Run: headless pygame with SDL's dummy video driver; simulated clock (each Clock.tick advances the game by its frame time, no real sleeping); random seed 0; keys injected as events and as key.get_pressed() state; no mouse input.
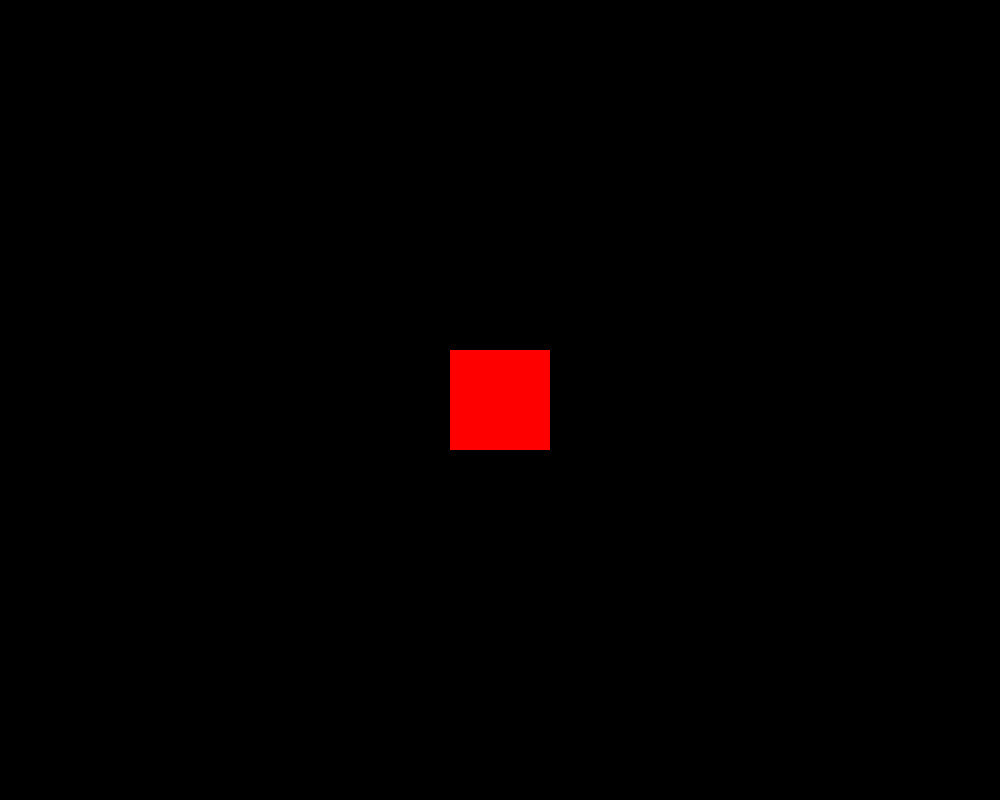
Frame 1 of 4 · flips 1–60 · no input
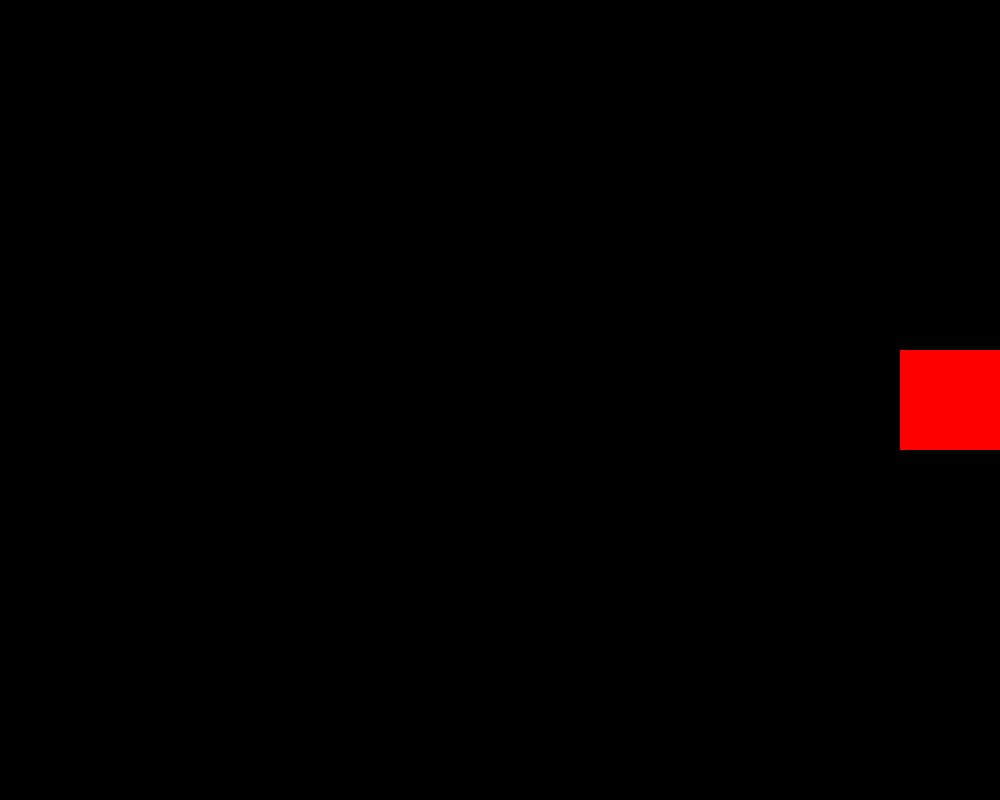
Frame 2 of 4 · flips 61–180 · tapped SPACE, RETURN · held RIGHT (→), D
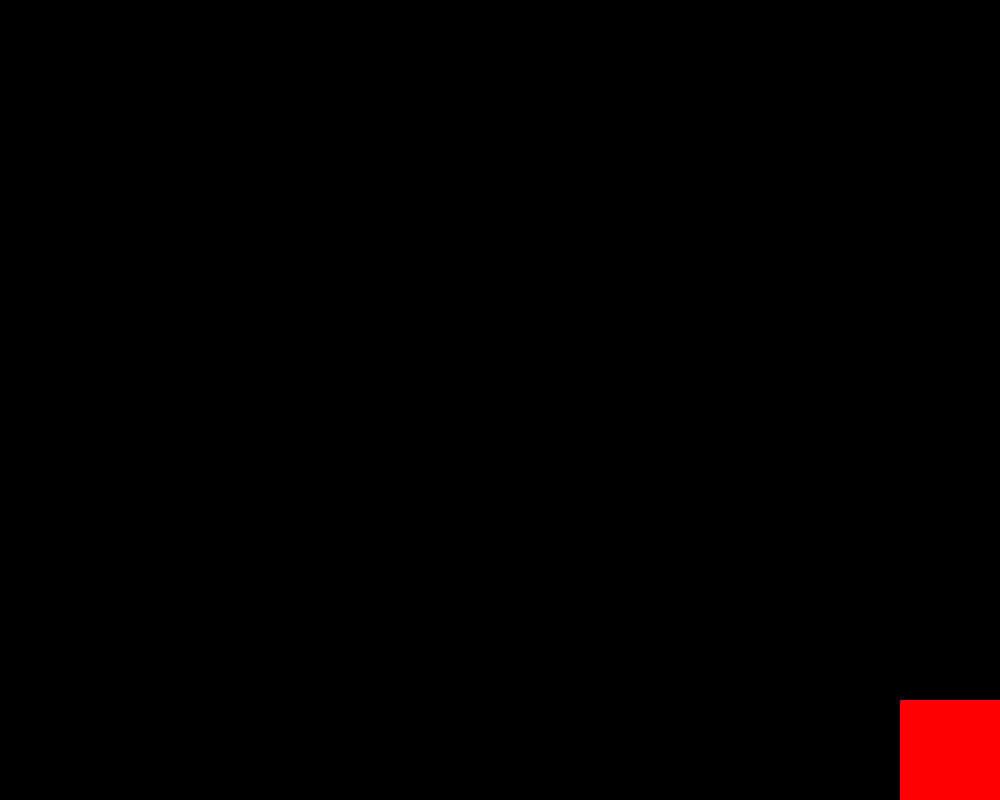
Frame 3 of 4 · flips 181–300 · held DOWN (↓), S
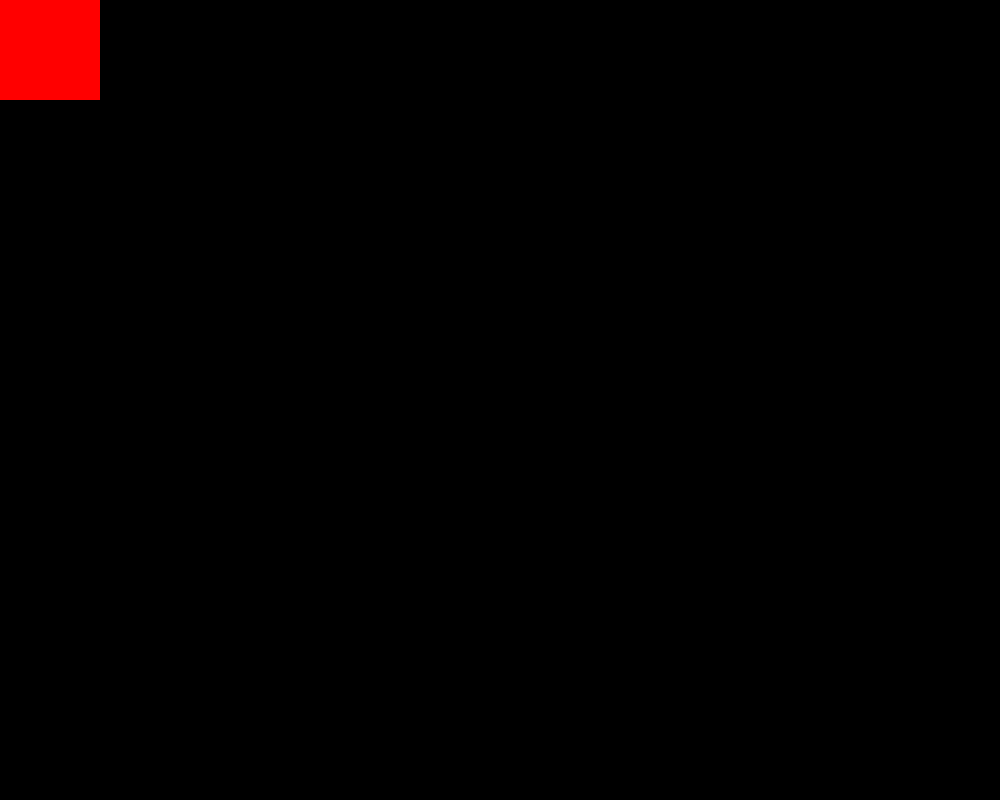
Frame 4 of 4 · flips 301–420 · held LEFT (←), A, UP (↑), W

The pygame program that drew these frames:

import pygame, sys
pygame.init()

# цвета
BLACK = (0, 0, 0)
RED = (255, 0, 0)

# настройки главного экрана
WIDTH = 1000
HEIGHT = 800
mainScreen = pygame.display.set_mode((WIDTH, HEIGHT))
mainScreenColor = BLACK
pygame.display.set_caption("Моя игра")

# число кадров в секунду
FPS = 60
clock = pygame.time.Clock()

blockW = 100
blockH = blockW

block = pygame.Surface((blockW, blockH))
blockrect = block.get_rect()
blockrect.centerx = WIDTH // 2
blockrect.centery = HEIGHT // 2

block.fill(RED)

speed = 10

while 1:
    # проверяем события, которые произошли (если они были)
    for event in pygame.event.get():
        if event.type == pygame.QUIT:
            sys.exit()
        # elif event.type == pygame.KEYDOWN:
        #     if event.key == pygame.K_LEFT:
        #         blockX -= speed
        #     elif event.key == pygame.K_RIGHT:
        #         blockX += speed
        #     elif event.key == pygame.K_UP:
        #         blockY -= speed
        #     elif event.key == pygame.K_DOWN:
        #         blockY += speed

    keys = pygame.key.get_pressed()

    if keys[pygame.K_LEFT] == True:
        blockrect.x -= speed
    elif keys[pygame.K_RIGHT] == True:
        blockrect.x += speed

    if keys[pygame.K_UP] == True:
        blockrect.y -= speed
    elif keys[pygame.K_DOWN] == True:
        blockrect.y += speed

    if blockrect.x < 0:
        blockrect.x = 0

    if blockrect.x + blockW > WIDTH:
        blockrect.x = WIDTH - blockW

    if blockrect.y < 0:
        blockrect.y = 0

    if blockrect.y + blockH > HEIGHT:
        blockrect.y = HEIGHT - blockH

    # заливаем главный фон черным цветом
    mainScreen.fill(mainScreenColor)

    # pygame.draw.rect(mainScreen, RED, (blockX, blockY, blockW, blockH))
    mainScreen.blit(block, blockrect)

    pygame.display.flip()
    clock.tick(FPS)
